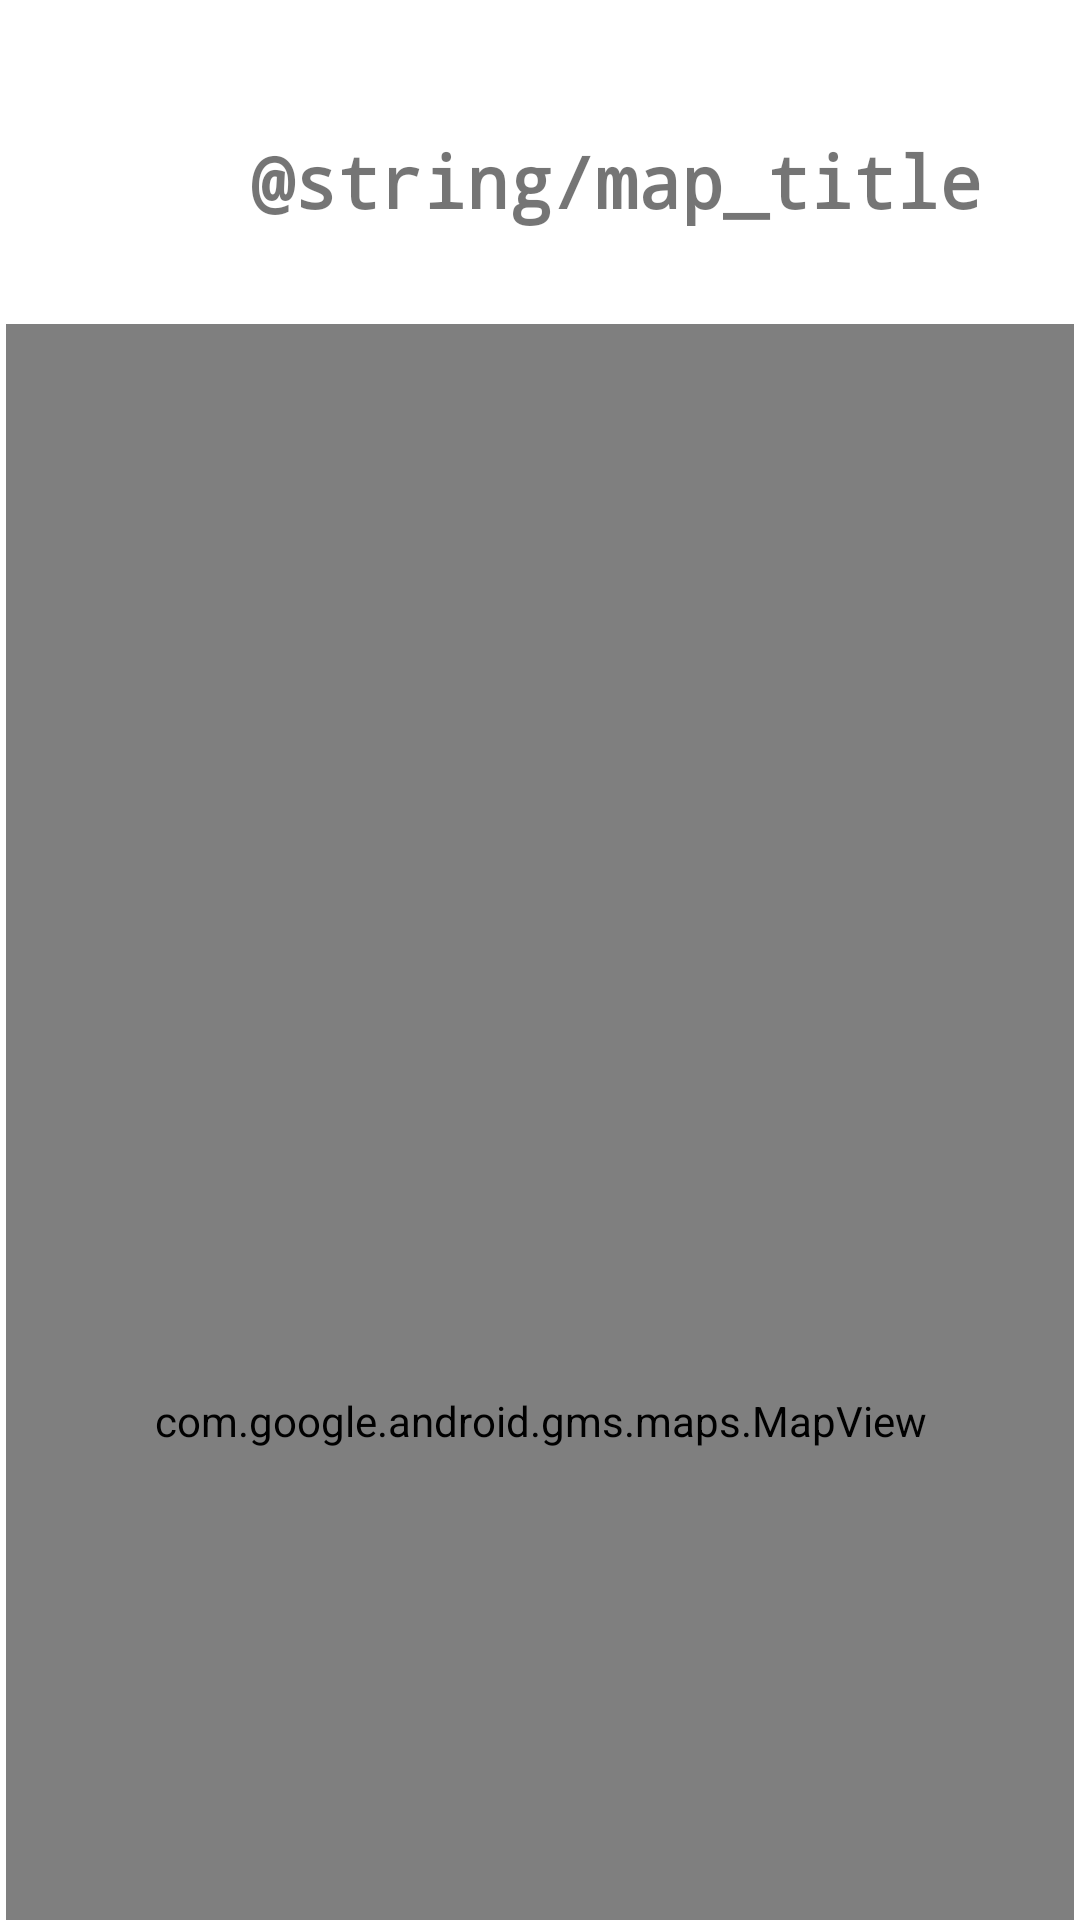

Here is an Android app screen rendered from its layout file. Give the layout XML and the strings, colors and styles it references.
<!-- AndroidManifest.xml: application theme Theme.WeatherAlerts -->
<!-- res/layout/fragment_map.xml -->
<?xml version="1.0" encoding="utf-8"?>
<androidx.constraintlayout.widget.ConstraintLayout xmlns:android="http://schemas.android.com/apk/res/android"
    xmlns:app="http://schemas.android.com/apk/res-auto"
    xmlns:tools="http://schemas.android.com/tools"
    android:layout_width="match_parent"
    android:layout_height="match_parent"
    tools:context=".ui.gallery.GalleryFragment">

    <com.google.android.gms.maps.MapView
        android:id="@+id/mapView"
        android:layout_width="356dp"
        android:layout_height="731dp"
        android:layout_marginTop="56dp"
        android:layout_marginBottom="69dp"
        app:layout_constraintBottom_toBottomOf="parent"
        app:layout_constraintEnd_toEndOf="parent"
        app:layout_constraintHorizontal_bias="0.492"
        app:layout_constraintStart_toStartOf="parent"
        app:layout_constraintTop_toBottomOf="@+id/textView2"
        app:layout_constraintVertical_bias="0.142" />

    <TextView
        android:id="@+id/textView2"
        android:layout_width="327dp"
        android:layout_height="52dp"
        android:layout_marginStart="42dp"
        android:layout_marginTop="44dp"
        android:layout_marginEnd="42dp"
        android:fontFamily="monospace"
        android:text="@string/map_title"
        android:textAlignment="center"
        android:textSize="24sp"
        android:textStyle="bold"
        app:layout_constraintEnd_toEndOf="parent"
        app:layout_constraintHorizontal_bias="0.0"
        app:layout_constraintStart_toStartOf="parent"
        app:layout_constraintTop_toTopOf="parent" />
</androidx.constraintlayout.widget.ConstraintLayout>
<!-- resources referenced by this layout -->
<resources>
  <style name="Theme.WeatherAlerts" parent="Theme.MaterialComponents.DayNight.DarkActionBar">
          
          <item name="colorSecondary">@color/teal_200</item>
          <item name="colorSecondaryVariant">@color/teal_700</item>
          <item name="colorOnSecondary">@color/white</item>
          
          <item name="colorPrimary">@color/teal_200</item>
          <item name="colorPrimaryVariant">@color/teal_700</item>
          <item name="colorOnPrimary">@color/black</item>
          
          <item name="android:statusBarColor">?attr/colorPrimaryVariant</item>
          
      </style>
  <color name="teal_200">#FF03DAC5</color>
  <color name="teal_700">#FF018786</color>
  <color name="white">#FFFFFFFF</color>
  <color name="black">#FF000000</color>
</resources>
